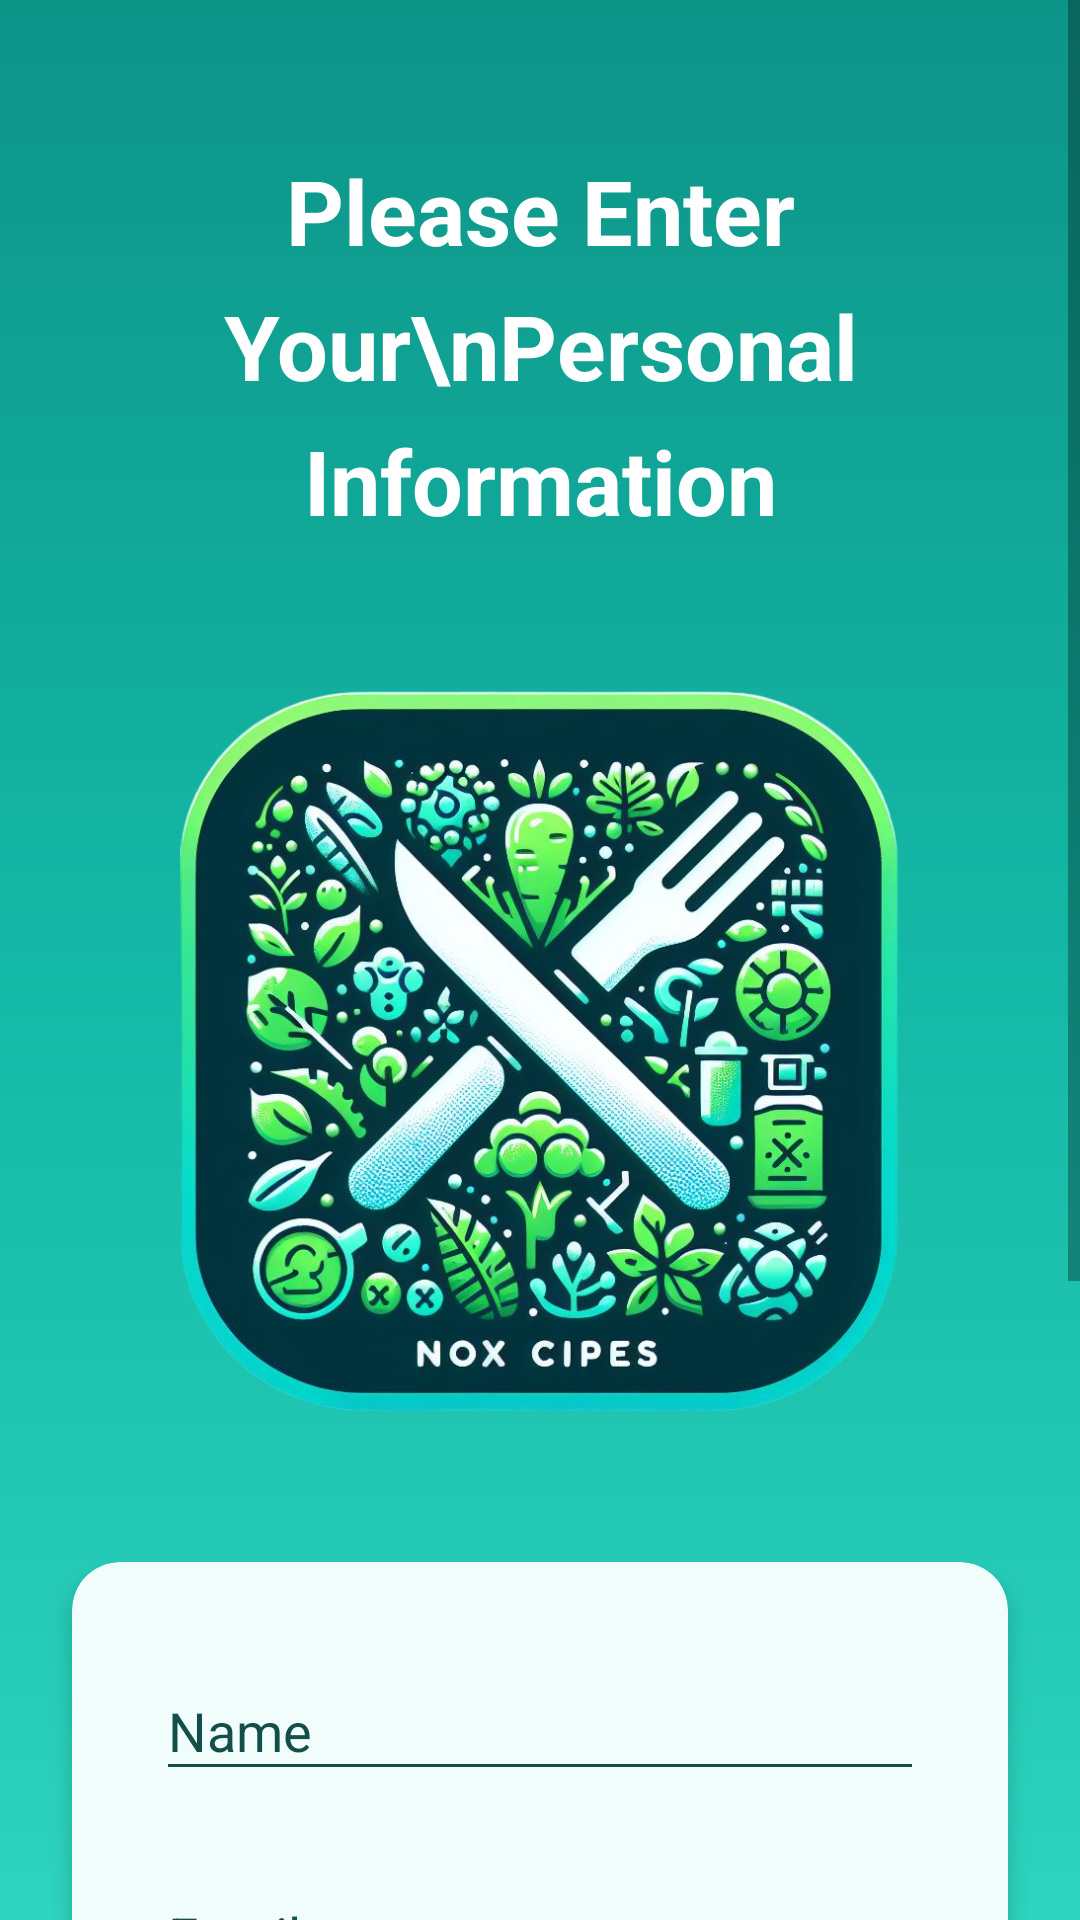

Android layout source for this screen:
<!-- AndroidManifest.xml: application theme Theme.NoxCipes -->
<!-- res/layout/activity_register.xml -->
<?xml version="1.0" encoding="utf-8"?>
<ScrollView xmlns:android="http://schemas.android.com/apk/res/android"
    xmlns:app="http://schemas.android.com/apk/res-auto"
    xmlns:tools="http://schemas.android.com/tools"
    android:id="@+id/main"
    android:layout_width="match_parent"
    android:layout_height="match_parent"
    android:background="@drawable/main_background"
    tools:context=".RegisterActivity">

    <LinearLayout
        android:layout_width="match_parent"
        android:layout_height="match_parent"
        android:orientation="vertical"
        android:paddingBottom="50dp">

        <TextView
            android:layout_width="wrap_content"
            android:layout_height="wrap_content"
            android:layout_gravity="center"
            android:layout_marginHorizontal="24dp"
            android:layout_marginTop="50dp"
            android:lineSpacingExtra="10dp"
            android:text="Please Enter Your\nPersonal Information"
            android:textAlignment="center"
            android:textColor="@color/white"
            android:textSize="30sp"
            android:textStyle="bold" />

        <ImageView
            android:layout_width="wrap_content"
            android:layout_height="wrap_content"
            android:layout_marginVertical="20dp"
            android:adjustViewBounds="true"
            android:paddingHorizontal="60dp"
            android:paddingVertical="30dp"
            android:scaleType="fitCenter"
            android:src="@drawable/logo_noxcipes" />

        <androidx.cardview.widget.CardView
            android:layout_width="match_parent"
            android:layout_height="wrap_content"
            android:layout_marginHorizontal="24dp"
            app:cardBackgroundColor="@color/teal_50"
            app:cardCornerRadius="16dp"
            app:cardElevation="4dp">

            <LinearLayout
                android:layout_width="match_parent"
                android:layout_height="match_parent"
                android:orientation="vertical"
                android:paddingHorizontal="20dp"
                android:paddingTop="16dp"
                android:paddingBottom="24dp">

                <com.google.android.material.textfield.TextInputLayout
                    android:layout_width="match_parent"
                    android:layout_height="wrap_content"
                    android:padding="8dp"
                    android:textColorHint="@color/teal_900"
                    app:boxBackgroundMode="none">

                    <EditText
                        android:id="@+id/et_register_name"
                        android:layout_width="match_parent"
                        android:layout_height="wrap_content"
                        android:backgroundTint="@color/teal_900"
                        android:hint="Name"
                        android:inputType="text"
                        android:maxLines="1"
                        android:textColor="@color/black" />
                </com.google.android.material.textfield.TextInputLayout>

                <com.google.android.material.textfield.TextInputLayout
                    android:layout_width="match_parent"
                    android:layout_height="wrap_content"
                    android:padding="8dp"
                    android:textColorHint="@color/teal_900"
                    app:boxBackgroundMode="none">

                    <EditText
                        android:id="@+id/et_register_email"
                        android:layout_width="match_parent"
                        android:layout_height="wrap_content"
                        android:backgroundTint="@color/teal_900"
                        android:hint="Email"
                        android:inputType="textEmailAddress"
                        android:maxLines="1"
                        android:textColor="@color/black" />
                </com.google.android.material.textfield.TextInputLayout>

                <com.google.android.material.textfield.TextInputLayout
                    android:layout_width="match_parent"
                    android:layout_height="wrap_content"
                    android:padding="8dp"
                    android:textColorHint="@color/teal_900"
                    app:boxBackgroundMode="none">

                    <EditText
                        android:id="@+id/et_register_password"
                        android:layout_width="match_parent"
                        android:layout_height="wrap_content"
                        android:backgroundTint="@color/teal_900"
                        android:hint="Password"
                        android:inputType="textPassword"
                        android:maxLines="1"
                        android:textColor="@color/black" />
                </com.google.android.material.textfield.TextInputLayout>

                <com.google.android.material.textfield.TextInputLayout
                    android:layout_width="match_parent"
                    android:layout_height="wrap_content"
                    android:padding="8dp"
                    android:textColorHint="@color/teal_900"
                    app:boxBackgroundMode="none">

                    <EditText
                        android:id="@+id/et_register_confirm_password"
                        android:layout_width="match_parent"
                        android:layout_height="wrap_content"
                        android:backgroundTint="@color/teal_900"
                        android:hint="Confirm Password"
                        android:inputType="textPassword"
                        android:maxLines="1"
                        android:textColor="@color/black" />
                </com.google.android.material.textfield.TextInputLayout>

                <TextView
                    android:id="@+id/tv_register_error_message"
                    android:layout_width="match_parent"
                    android:layout_height="wrap_content"
                    android:layout_marginTop="5dp"
                    android:text="Email already registered\nPlease use another email"
                    android:textAlignment="center"
                    android:textColor="@color/red"
                    android:textSize="14sp"
                    android:visibility="gone" />

                <Button
                    android:id="@+id/btn_register"
                    android:layout_width="match_parent"
                    android:layout_height="wrap_content"
                    android:layout_marginTop="16dp"
                    android:background="@drawable/button_teal"
                    android:paddingVertical="16dp"
                    android:text="Submit &amp; Login"
                    android:textAllCaps="false"
                    android:textColor="@color/white"
                    android:textSize="20sp"
                    android:textStyle="bold" />
            </LinearLayout>
        </androidx.cardview.widget.CardView>

    </LinearLayout>
</ScrollView>
<!-- resources referenced by this layout -->
<resources>
  <color name="black">#000000</color>
  <color name="red">#D32F2F</color>
  <color name="teal_50">#F0FDFA</color>
  <color name="teal_900">#134E4A</color>
  <color name="white">#FFFFFF</color>
  <!-- drawable button_teal (drawable) -->
  <?xml version="1.0" encoding="utf-8"?>
  <shape xmlns:android="http://schemas.android.com/apk/res/android">
      <corners android:radius="16dp" />
      <solid android:color="@color/teal_700" />
  </shape>
  <!-- drawable logo_noxcipes: png bitmap (drawable, 844642 bytes) -->
  <!-- drawable main_background (drawable) -->
  <?xml version="1.0" encoding="utf-8"?>
  <shape xmlns:android="http://schemas.android.com/apk/res/android">
      <gradient
          android:angle="270"
          android:centerColor="@color/teal_500"
          android:endColor="@color/teal_400"
          android:startColor="@color/teal_600" />
  </shape>
  <style name="Theme.NoxCipes" parent="Base.Theme.NoxCipes" />
  <color name="teal_700">#0F766E</color>
  <color name="teal_500">#14B8A6</color>
  <color name="teal_400">#2DD4BF</color>
  <color name="teal_600">#0D9488</color>
  <style name="Base.Theme.NoxCipes" parent="Theme.AppCompat.DayNight.NoActionBar">
          
          
      </style>
</resources>
